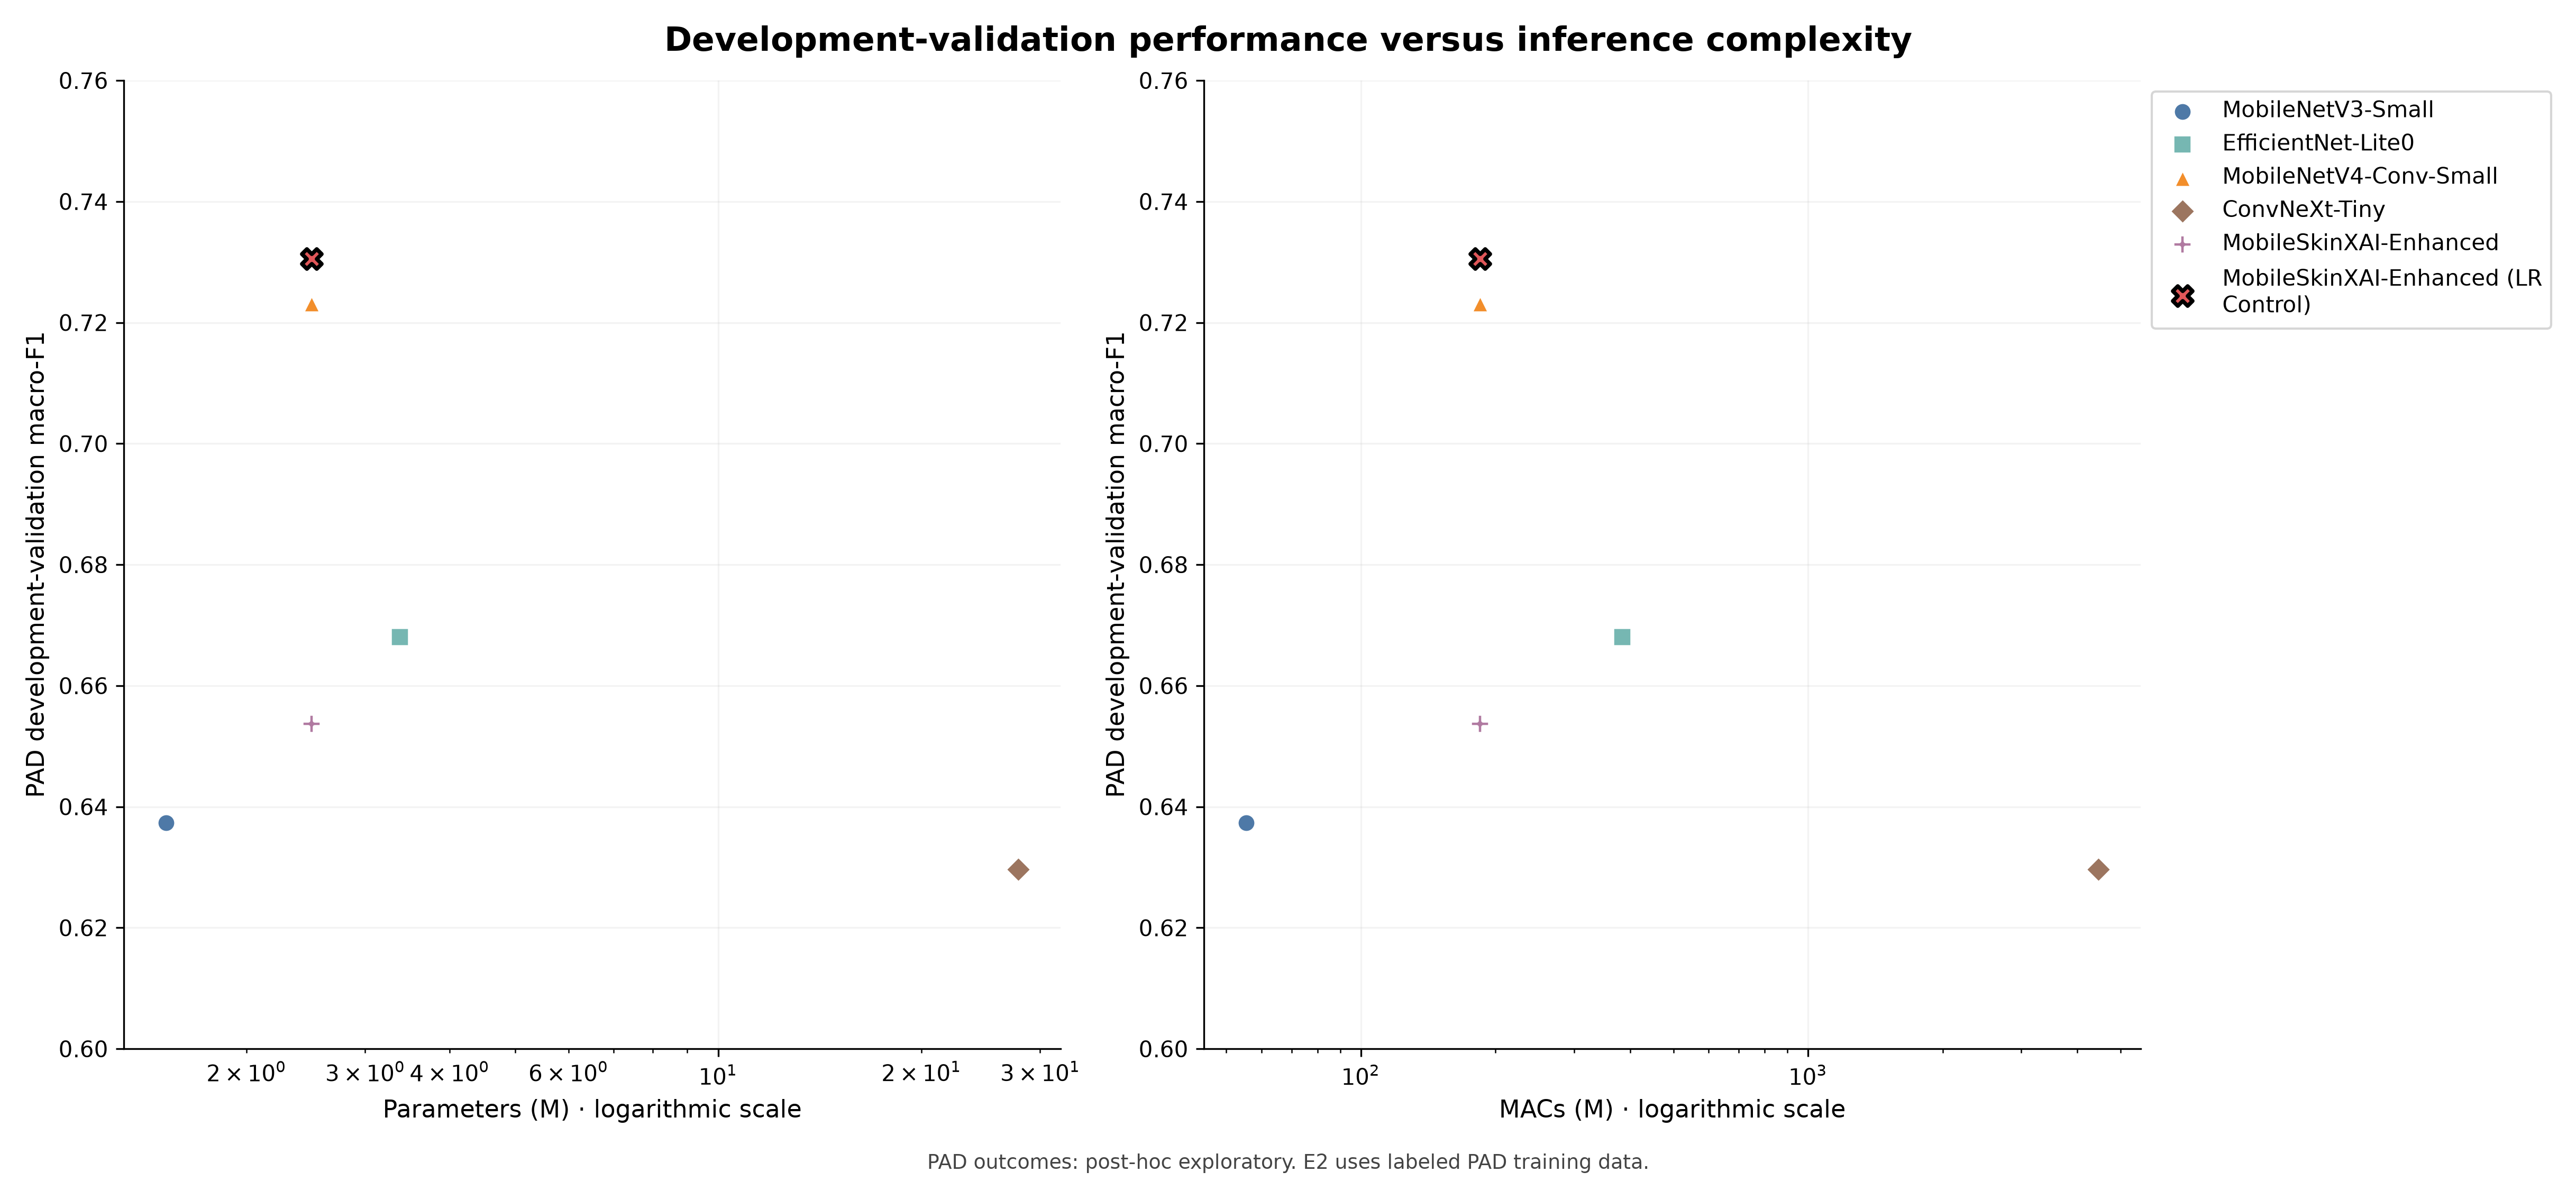

The table this chart was drawn from, first rows:
Model, Parameters (M), MACs (M), PAD validation macro-F1, Own training (s), Prescribed training (s), Shared parent (s)
MobileNetV3-Small, 1.522, 55.49, 0.6374, 731.3, 483.1, 0.0
EfficientNet-Lite0, 3.376, 383.9, 0.668, 623.8, 623.8, 0.0
MobileNetV4-Conv-Small, 2.498, 184.7, 0.7232, 335.2, 335.2, 0.0
ConvNeXt-Tiny, 27.82, 4455, 0.6296, 1385, 1385, 0.0
MobileSkinXAI-Enhanced, 2.498, 184.7, 0.6537, 827.2, 827.2, 1721
MobileSkinXAI-Enhanced (LR Control), 2.498, 184.7, 0.7305, 713.2, 713.2, 1721
